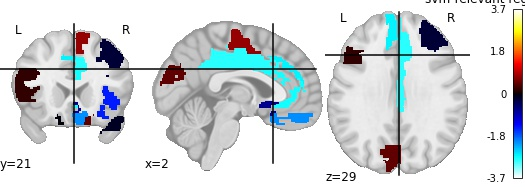

Data behind this chart, as committed beside it:
, region, feat_importance
0, Precentral_L, -0.008486
1, Frontal_Sup_Orb_R, 0.4444
2, Frontal_Mid_L, -0.237
3, Frontal_Mid_Orb_L, 0.2272
4, Frontal_Inf_Tri_R, 0.751
5, Olfactory_L, -0.7293
6, Frontal_Sup_Medial_L, -2.691
7, Frontal_Sup_Medial_R, -2.096
8, Insula_L, -1.481
9, Cingulum_Ant_L, -2.786
10, Cingulum_Mid_L, -2.882
11, Cingulum_Post_L, 0.7565
12, ParaHippocampal_R, 0.4742
13, Cuneus_R, 0.546
14, Parietal_Sup_R, -0.5467
15, Parietal_Inf_R, -1.922
16, SupraMarginal_L, 1.072
17, Putamen_R, 3.131
18, Thalamus_L, -1.91
19, Thalamus_R, -1.058
20, Heschl_R, -3.674
21, Temporal_Sup_R, -0.1318
22, Temporal_Mid_L, 1.436
